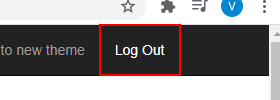
Task: Robotic Enterprise Framework
Workflow: System1_close

Step 1: click on the link 'Log Out'
